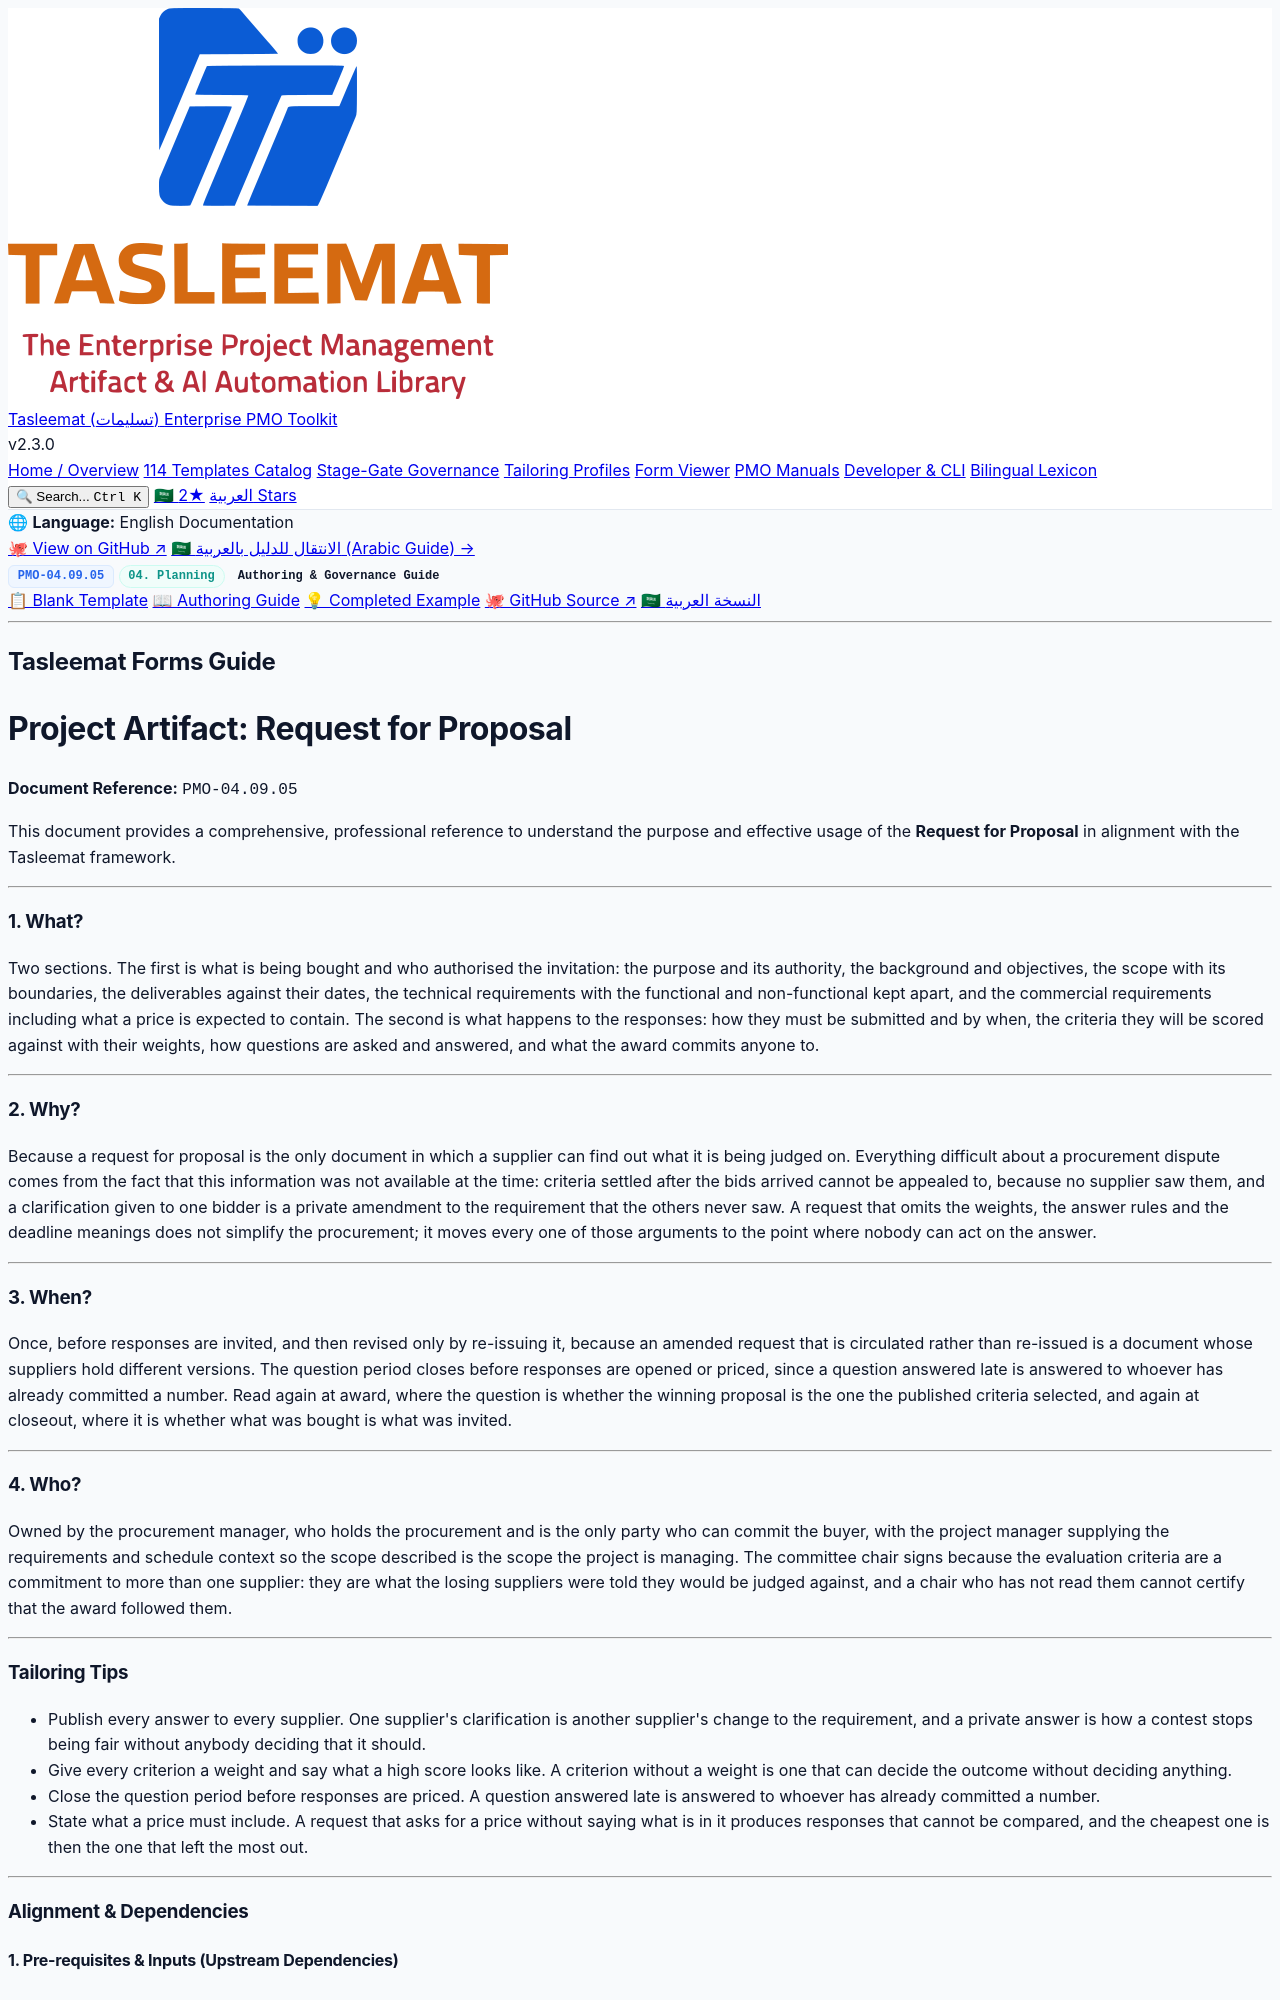

repository: fakhruldeen/Tasleemat · page: guides/en/04_Planning/09_Procurement/04_09_05_Request_for_Proposal_RFP_Guide.html · generator: jekyll

<div class="lang-switch-bar">
  <span class="lang-switch-label">🌐 <strong>Language:</strong> English Documentation</span>
  <div class="lang-switch-actions">
    <a class="lang-switch-btn github-btn" href="https://github.com/fakhruldeen/Tasleemat/blob/main/forms/en/04_Planning/09_Procurement/05_Request_for_Proposal_RFP/04_09_05_Request_for_Proposal_RFP_Guide.md" target="_blank" rel="noopener noreferrer">🐙 View on GitHub ↗</a>
    <a class="lang-switch-btn" href="../../../ar/04_التخطيط/09_المشتريات/04_09_05_طلب_تقديم_عروض_(RFP)_دليل.html">🇸🇦 الانتقال للدليل بالعربية (Arabic Guide) →</a>
  </div>
</div>

<div class="deliverable-header-card">
  <div class="deliverable-badge-row">
    <span class="badge badge-code">PMO-04.09.05</span>
    <span class="badge badge-phase">04. Planning</span>
    <span class="badge badge-type">Authoring & Governance Guide</span>
  </div>
  <div class="deliverable-nav-pills">
    <a class="nav-pill" href="../../../../forms/en/04_Planning/09_Procurement/04_09_05_Request_for_Proposal_RFP_Template.html">📋 Blank Template</a>
    <a class="nav-pill active" href="#">📖 Authoring Guide</a>
    <a class="nav-pill" href="../../../../examples/en/04_Planning/09_Procurement/04_09_05_Request_for_Proposal_RFP_Example.html">💡 Completed Example</a>
    <a class="nav-pill github-pill" href="https://github.com/fakhruldeen/Tasleemat/blob/main/forms/en/04_Planning/09_Procurement/05_Request_for_Proposal_RFP/04_09_05_Request_for_Proposal_RFP_Guide.md" target="_blank" rel="noopener noreferrer">🐙 GitHub Source ↗</a>
    <a class="nav-pill lang-pill" href="../../../ar/04_التخطيط/09_المشتريات/04_09_05_طلب_تقديم_عروض_(RFP)_دليل.html">🇸🇦 النسخة العربية</a>
  </div>
</div>

---

---
type: Form
lang: en
layout: default
title: Request for Proposal
nav_order: 7
token_pointer: /_tokens/forms/en/04_Planning/09_Procurement/05_Request_for_Proposal_RFP/04_09_05_Request_for_Proposal_RFP_Guide.npy
token_count: 1778
tokenizer_model_id: tiktoken/o200k_base
created_at: '2026-10-06T16:05:29.004174+00:00'
form_id: PMO-04.09.05
status: approved
---

## Tasleemat Forms Guide
# Project Artifact: Request for Proposal

**Document Reference:** `PMO-04.09.05`

This document provides a comprehensive, professional reference to understand
the purpose and effective usage of the **Request for Proposal** in alignment with the
Tasleemat framework.

---

### 1. What?
Two sections. The first is what is being bought and who authorised the invitation: the purpose and its authority, the background and objectives, the scope with its boundaries, the deliverables against their dates, the technical requirements with the functional and non-functional kept apart, and the commercial requirements including what a price is expected to contain. The second is what happens to the responses: how they must be submitted and by when, the criteria they will be scored against with their weights, how questions are asked and answered, and what the award commits anyone to.

---

### 2. Why?
Because a request for proposal is the only document in which a supplier can find out what it is being judged on. Everything difficult about a procurement dispute comes from the fact that this information was not available at the time: criteria settled after the bids arrived cannot be appealed to, because no supplier saw them, and a clarification given to one bidder is a private amendment to the requirement that the others never saw. A request that omits the weights, the answer rules and the deadline meanings does not simplify the procurement; it moves every one of those arguments to the point where nobody can act on the answer.

---

### 3. When?
Once, before responses are invited, and then revised only by re-issuing it, because an amended request that is circulated rather than re-issued is a document whose suppliers hold different versions. The question period closes before responses are opened or priced, since a question answered late is answered to whoever has already committed a number. Read again at award, where the question is whether the winning proposal is the one the published criteria selected, and again at closeout, where it is whether what was bought is what was invited.

---

### 4. Who?
Owned by the procurement manager, who holds the procurement and is the only party who can commit the buyer, with the project manager supplying the requirements and schedule context so the scope described is the scope the project is managing. The committee chair signs because the evaluation criteria are a commitment to more than one supplier: they are what the losing suppliers were told they would be judged against, and a chair who has not read them cannot certify that the award followed them.

---
